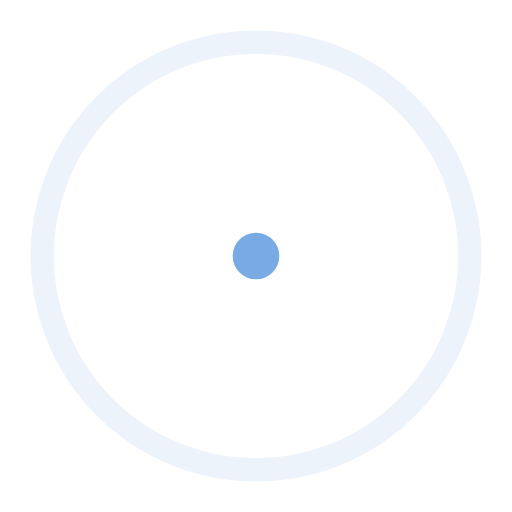
t = 0.00 s
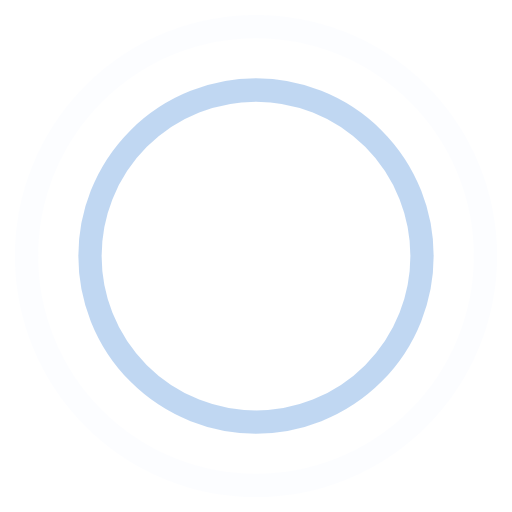
t = 0.45 s
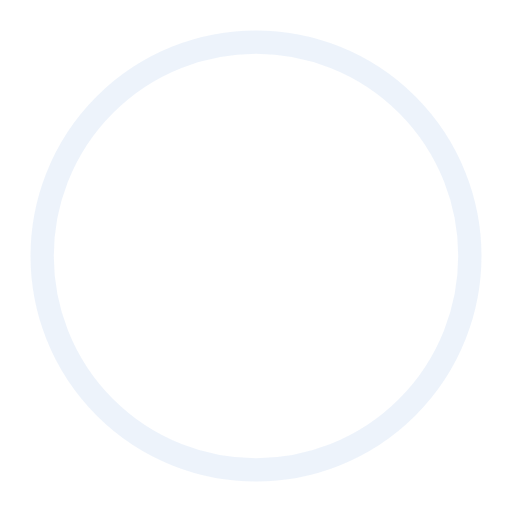
t = 0.90 s
t = 1.35 s: frame unchanged from t = 0.45 s, image omitted

The animated SVG that drew these frames (rendered in a browser with its animation timeline set to each time). Animation: 4 SMIL elements (animate=4); one cycle of 1.80 s, repeats indefinitely.

<!-- By Sam Herbert (@sherb), for everyone. More @ http://goo.gl/7AJzbL -->
<svg width="44" height="44" viewBox="0 0 44 44" xmlns="http://www.w3.org/2000/svg" stroke="#79AAE3">
    <g fill="none" fill-rule="evenodd" stroke-width="2">
        <circle cx="22" cy="22" r="1">
            <animate attributeName="r"
                begin="0s" dur="1.8s"
                values="1; 20"
                calcMode="spline"
                keyTimes="0; 1"
                keySplines="0.165, 0.84, 0.44, 1"
                repeatCount="indefinite" />
            <animate attributeName="stroke-opacity"
                begin="0s" dur="1.8s"
                values="1; 0"
                calcMode="spline"
                keyTimes="0; 1"
                keySplines="0.3, 0.61, 0.355, 1"
                repeatCount="indefinite" />
        </circle>
        <circle cx="22" cy="22" r="1">
            <animate attributeName="r"
                begin="-0.9s" dur="1.8s"
                values="1; 20"
                calcMode="spline"
                keyTimes="0; 1"
                keySplines="0.165, 0.84, 0.44, 1"
                repeatCount="indefinite" />
            <animate attributeName="stroke-opacity"
                begin="-0.9s" dur="1.8s"
                values="1; 0"
                calcMode="spline"
                keyTimes="0; 1"
                keySplines="0.3, 0.61, 0.355, 1"
                repeatCount="indefinite" />
        </circle>
    </g>
</svg>
